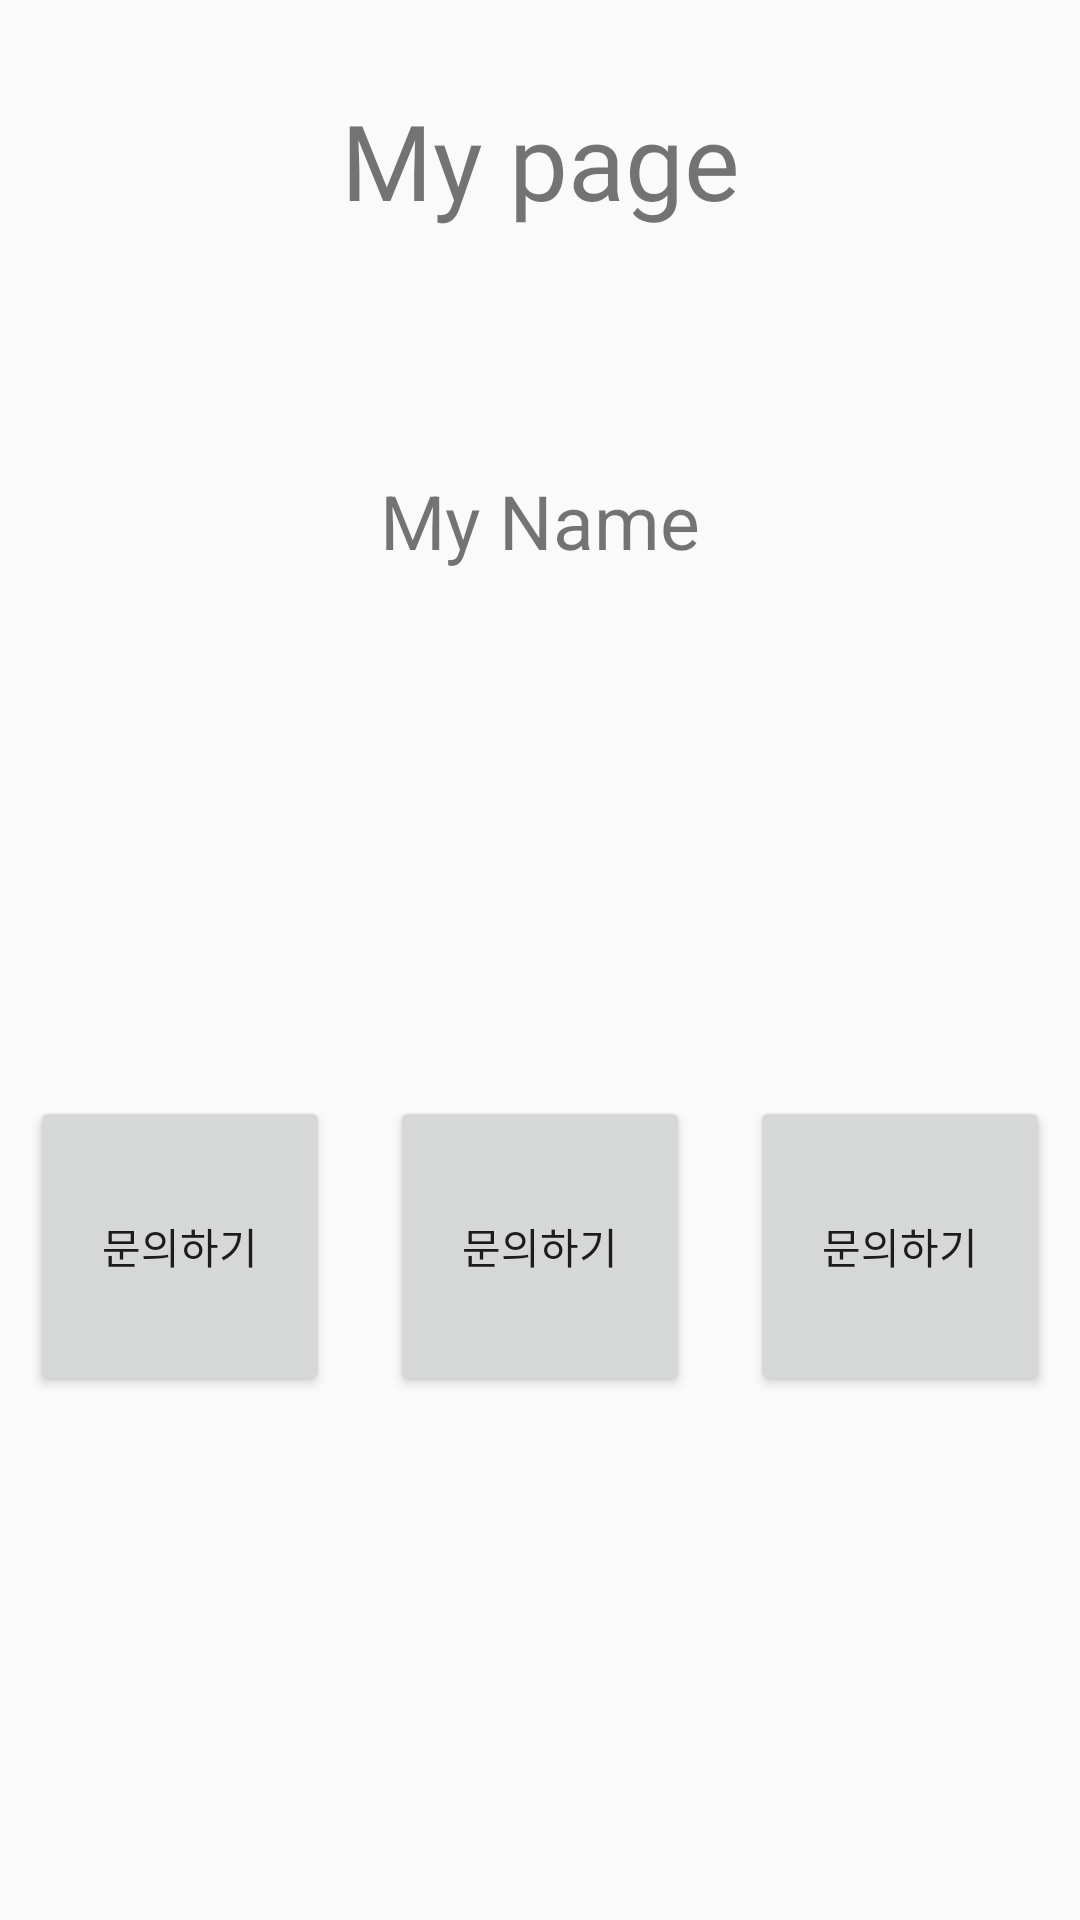

Here is an Android app screen rendered from its layout file. Give the layout XML and the strings, colors and styles it references.
<!-- AndroidManifest.xml: application theme Theme.SampleApp -->
<!-- res/layout/fragment_set.xml -->
<?xml version="1.0" encoding="utf-8"?>
<androidx.constraintlayout.widget.ConstraintLayout xmlns:android="http://schemas.android.com/apk/res/android"
    xmlns:app="http://schemas.android.com/apk/res-auto"
    xmlns:tools="http://schemas.android.com/tools"
    android:layout_width="match_parent"
    android:layout_height="match_parent">

    <FrameLayout
        android:id="@+id/frameLayout"
        android:layout_width="match_parent"
        android:layout_height="match_parent">

        <androidx.constraintlayout.widget.ConstraintLayout
            android:layout_width="match_parent"
            android:layout_height="match_parent">

            <TextView
                android:id="@+id/textView3"
                android:layout_width="match_parent"
                android:layout_height="wrap_content"
                android:layout_marginTop="30dp"
                android:fontFamily="@font/nanumdahaengce"
                android:gravity="center"
                android:text="My page"
                android:textSize="35sp"
                app:layout_constraintEnd_toEndOf="parent"
                app:layout_constraintStart_toStartOf="parent"
                app:layout_constraintTop_toTopOf="parent" />

            <Button
                android:id="@+id/go_question"
                android:layout_width="100dp"
                android:layout_height="100dp"
                android:layout_marginEnd="20dp"
                android:text="문의하기"
                app:layout_constraintBottom_toBottomOf="@+id/go_question2"
                app:layout_constraintEnd_toStartOf="@+id/go_question2"
                app:layout_constraintTop_toTopOf="@+id/go_question2" />

            <TextView
                android:id="@+id/tv_name"
                android:layout_width="wrap_content"
                android:layout_height="wrap_content"
                android:layout_marginTop="80dp"
                android:gravity="center"
                android:text="My Name"
                android:textSize="25sp"
                app:layout_constraintEnd_toEndOf="parent"
                app:layout_constraintStart_toStartOf="parent"
                app:layout_constraintTop_toBottomOf="@+id/textView3" />

            <Button
                android:id="@+id/go_question2"
                android:layout_width="100dp"
                android:layout_height="100dp"
                android:text="문의하기"
                app:layout_constraintBottom_toBottomOf="parent"
                app:layout_constraintEnd_toEndOf="@+id/tv_name"
                app:layout_constraintStart_toStartOf="@+id/tv_name"
                app:layout_constraintTop_toBottomOf="@+id/tv_name" />

            <Button
                android:id="@+id/go_question3"
                android:layout_width="100dp"
                android:layout_height="100dp"
                android:layout_marginStart="20dp"
                android:text="문의하기"
                app:layout_constraintBottom_toBottomOf="@+id/go_question2"
                app:layout_constraintStart_toEndOf="@+id/go_question2"
                app:layout_constraintTop_toTopOf="@+id/go_question2"
                app:layout_constraintVertical_bias="1.0" />


        </androidx.constraintlayout.widget.ConstraintLayout>

    </FrameLayout>
</androidx.constraintlayout.widget.ConstraintLayout>
<!-- resources referenced by this layout -->
<resources>
  <style name="Theme.SampleApp" parent="Theme.AppCompat.DayNight.DarkActionBar">
          
          <item name="colorPrimary">@color/purple_500</item>
          <item name="colorPrimaryVariant">@color/purple_700</item>
          <item name="colorOnPrimary">@color/white</item>
          
          <item name="colorSecondary">@color/teal_200</item>
          <item name="colorSecondaryVariant">@color/teal_700</item>
          <item name="colorOnSecondary">@color/black</item>
          
          <item name="android:statusBarColor" tools:targetApi="l">?attr/colorPrimaryVariant</item>
          
          <item name="windowActionBar">false</item>
          <item name="windowNoTitle">true</item>
      </style>
  <!-- not gathered from this repository: default colours our renderer supplied (Android Studio template values) -->
  <color name="purple_500">#FF6200EE</color>
  <color name="purple_700">#FF3700B3</color>
  <color name="teal_200">#FF03DAC5</color>
  <color name="teal_700">#FF018786</color>
  <color name="black">#FF000000</color>
  <color name="white">#FFFFFFFF</color>
</resources>
